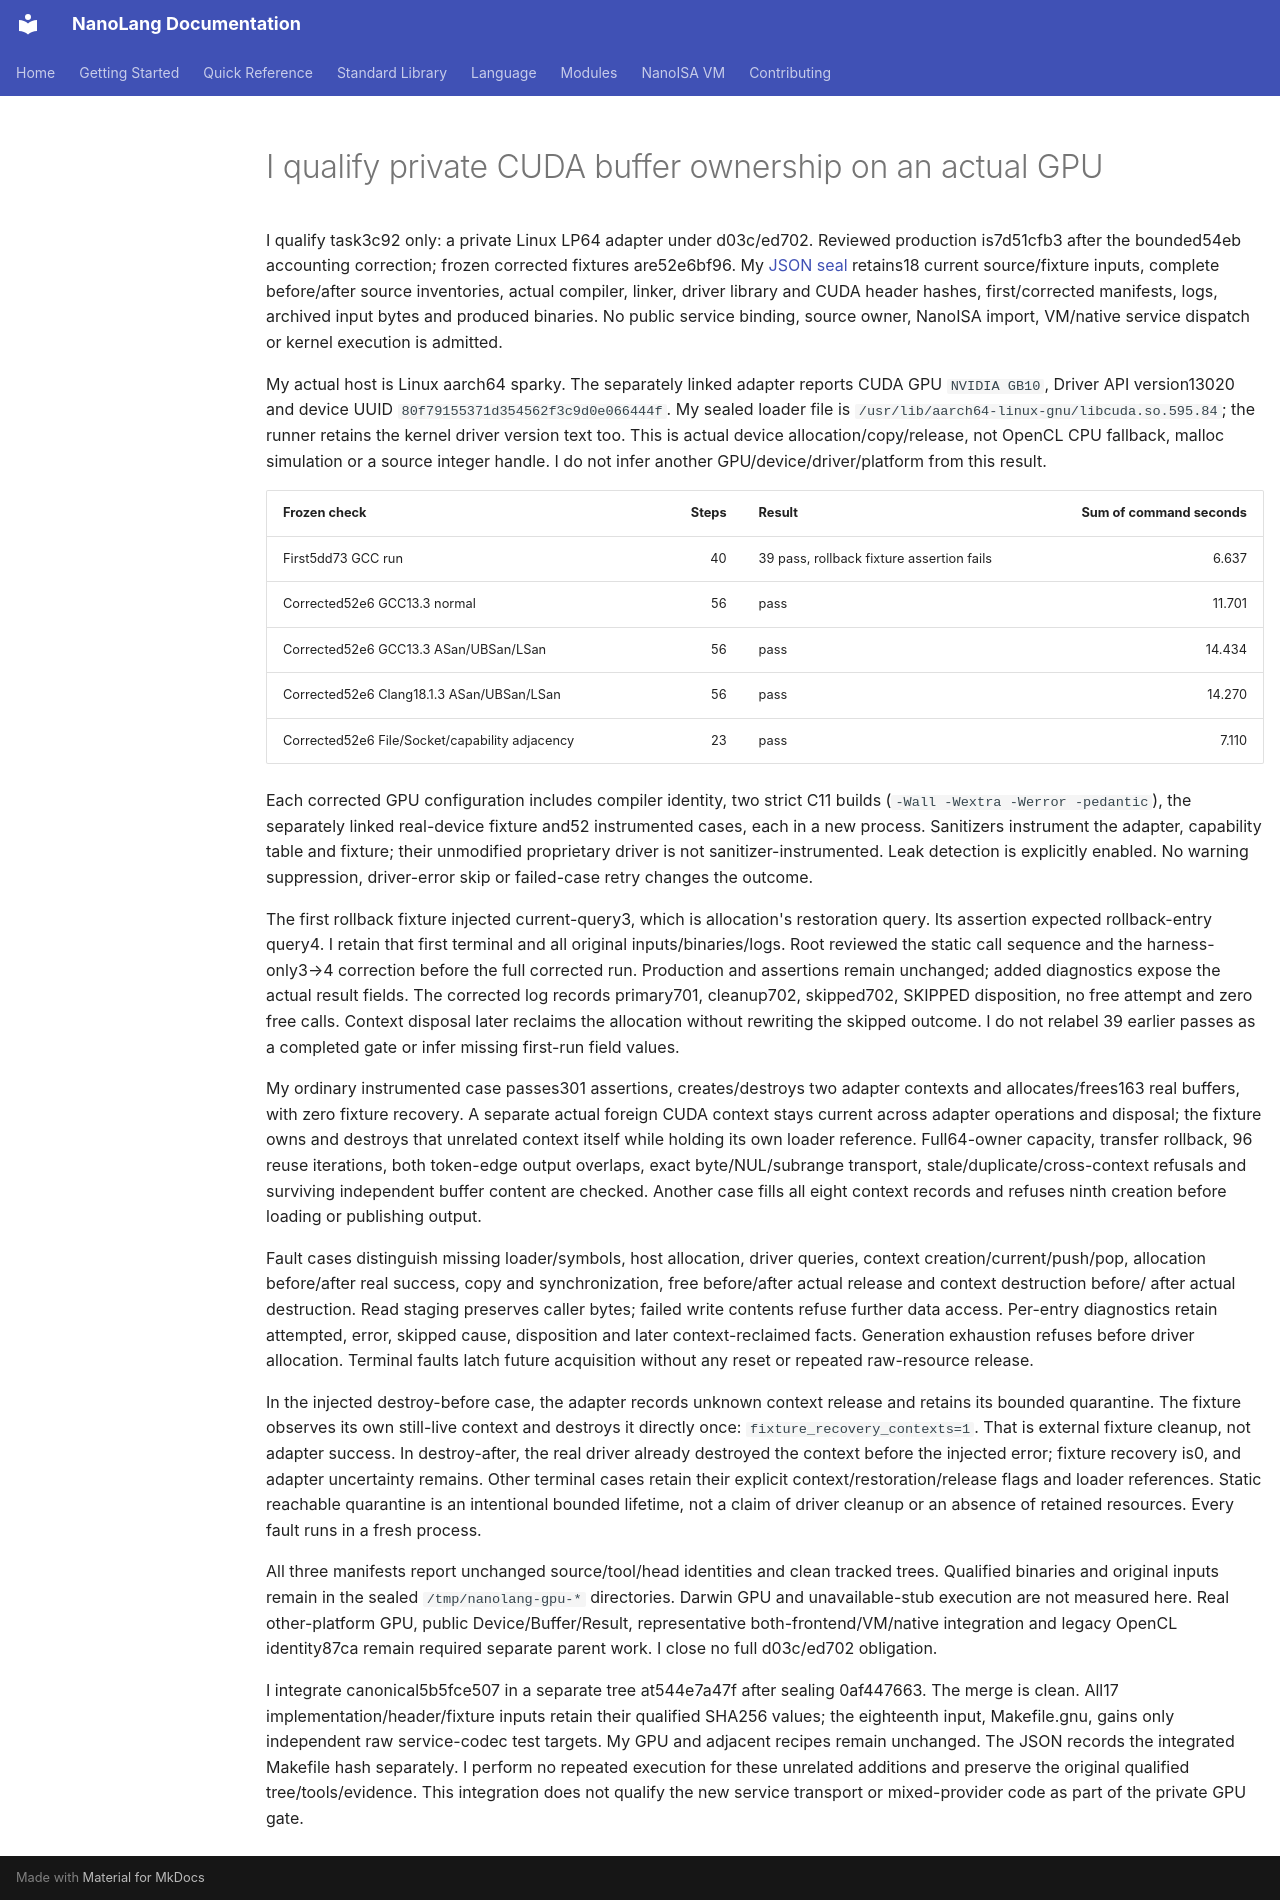

repository: jordanhubbard/nanolang · page: evidence/private-gpu-lifecycle/index.html · generator: mkdocs

# I qualify private CUDA buffer ownership on an actual GPU

I qualify task3c92 only: a private Linux LP64 adapter under d03c/ed702. Reviewed
production is7d51cfb3 after the bounded54eb accounting correction; frozen corrected
fixtures are52e6bf96. My [JSON seal](private-gpu-lifecycle.json) retains18 current
source/fixture inputs, complete before/after source inventories, actual compiler,
linker, driver library and CUDA header hashes, first/corrected manifests, logs,
archived input bytes and produced binaries. No public service binding, source
owner, NanoISA import, VM/native service dispatch or kernel execution is admitted.

My actual host is Linux aarch64 sparky. The separately linked adapter reports
CUDA GPU `NVIDIA GB10`, Driver API version13020 and device UUID
`80f79155371d354562f3c9d0e066444f`. My sealed loader file is
`/usr/lib/aarch64-linux-gnu/libcuda.so.595.84`; the runner retains the kernel driver
version text too. This is actual device allocation/copy/release, not OpenCL CPU
fallback, malloc simulation or a source integer handle. I do not infer another
GPU/device/driver/platform from this result.

| Frozen check | Steps | Result | Sum of command seconds |
| --- | ---: | --- | ---: |
| First5dd73 GCC run | 40 |39 pass, rollback fixture assertion fails |6.637 |
| Corrected52e6 GCC13.3 normal |56 |pass |11.701 |
| Corrected52e6 GCC13.3 ASan/UBSan/LSan |56 |pass |14.434 |
| Corrected52e6 Clang18.1.3 ASan/UBSan/LSan |56 |pass |14.270 |
| Corrected52e6 File/Socket/capability adjacency |23 |pass |7.110 |

Each corrected GPU configuration includes compiler identity, two strict C11
builds (`-Wall -Wextra -Werror -pedantic`), the separately linked real-device
fixture and52 instrumented cases, each in a new process. Sanitizers instrument
the adapter, capability table and fixture; their unmodified proprietary driver
is not sanitizer-instrumented. Leak detection is explicitly enabled. No warning
suppression, driver-error skip or failed-case retry changes the outcome.

The first rollback fixture injected current-query3, which is allocation's
restoration query. Its assertion expected rollback-entry query4. I retain that
first terminal and all original inputs/binaries/logs. Root reviewed the static
call sequence and the harness-only3→4 correction before the full corrected run.
Production and assertions remain unchanged; added diagnostics expose the actual
result fields. The corrected log records primary701, cleanup702, skipped702,
SKIPPED disposition, no free attempt and zero free calls. Context disposal later
reclaims the allocation without rewriting the skipped outcome. I do not relabel
39 earlier passes as a completed gate or infer missing first-run field values.

My ordinary instrumented case passes301 assertions, creates/destroys two adapter
contexts and allocates/frees163 real buffers, with zero fixture recovery. A
separate actual foreign CUDA context stays current across adapter operations and
disposal; the fixture owns and destroys that unrelated context itself while
holding its own loader reference. Full64-owner capacity, transfer rollback,
96 reuse iterations, both token-edge output overlaps, exact byte/NUL/subrange
transport, stale/duplicate/cross-context refusals and surviving independent buffer
content are checked. Another case fills all eight context records and refuses
ninth creation before loading or publishing output.

Fault cases distinguish missing loader/symbols, host allocation, driver queries,
context creation/current/push/pop, allocation before/after real success, copy and
synchronization, free before/after actual release and context destruction before/
after actual destruction. Read staging preserves caller bytes; failed write
contents refuse further data access. Per-entry diagnostics retain attempted,
error, skipped cause, disposition and later context-reclaimed facts. Generation
exhaustion refuses before driver allocation. Terminal faults latch future
acquisition without any reset or repeated raw-resource release.

In the injected destroy-before case, the adapter records unknown context release
and retains its bounded quarantine. The fixture observes its own still-live
context and destroys it directly once: `fixture_recovery_contexts=1`. That is
external fixture cleanup, not adapter success. In destroy-after, the real driver
already destroyed the context before the injected error; fixture recovery is0,
and adapter uncertainty remains. Other terminal cases retain their explicit
context/restoration/release flags and loader references. Static reachable
quarantine is an intentional bounded lifetime, not a claim of driver cleanup or
an absence of retained resources. Every fault runs in a fresh process.

All three manifests report unchanged source/tool/head identities and clean
tracked trees. Qualified binaries and original inputs remain in the sealed
`/tmp/nanolang-gpu-*` directories. Darwin GPU and unavailable-stub execution are
not measured here. Real other-platform GPU, public Device/Buffer/Result,
representative both-frontend/VM/native integration and legacy OpenCL identity87ca
remain required separate parent work. I close no full d03c/ed702 obligation.

I integrate canonical5b5fce507 in a separate tree at544e7a47f after sealing
0af447663. The merge is clean. All17 implementation/header/fixture inputs retain
their qualified SHA256 values; the eighteenth input, Makefile.gnu, gains only
independent raw service-codec test targets. My GPU and adjacent recipes remain
unchanged. The JSON records the integrated Makefile hash separately. I perform
no repeated execution for these unrelated additions and preserve the original
qualified tree/tools/evidence. This integration does not qualify the new service
transport or mixed-provider code as part of the private GPU gate.
